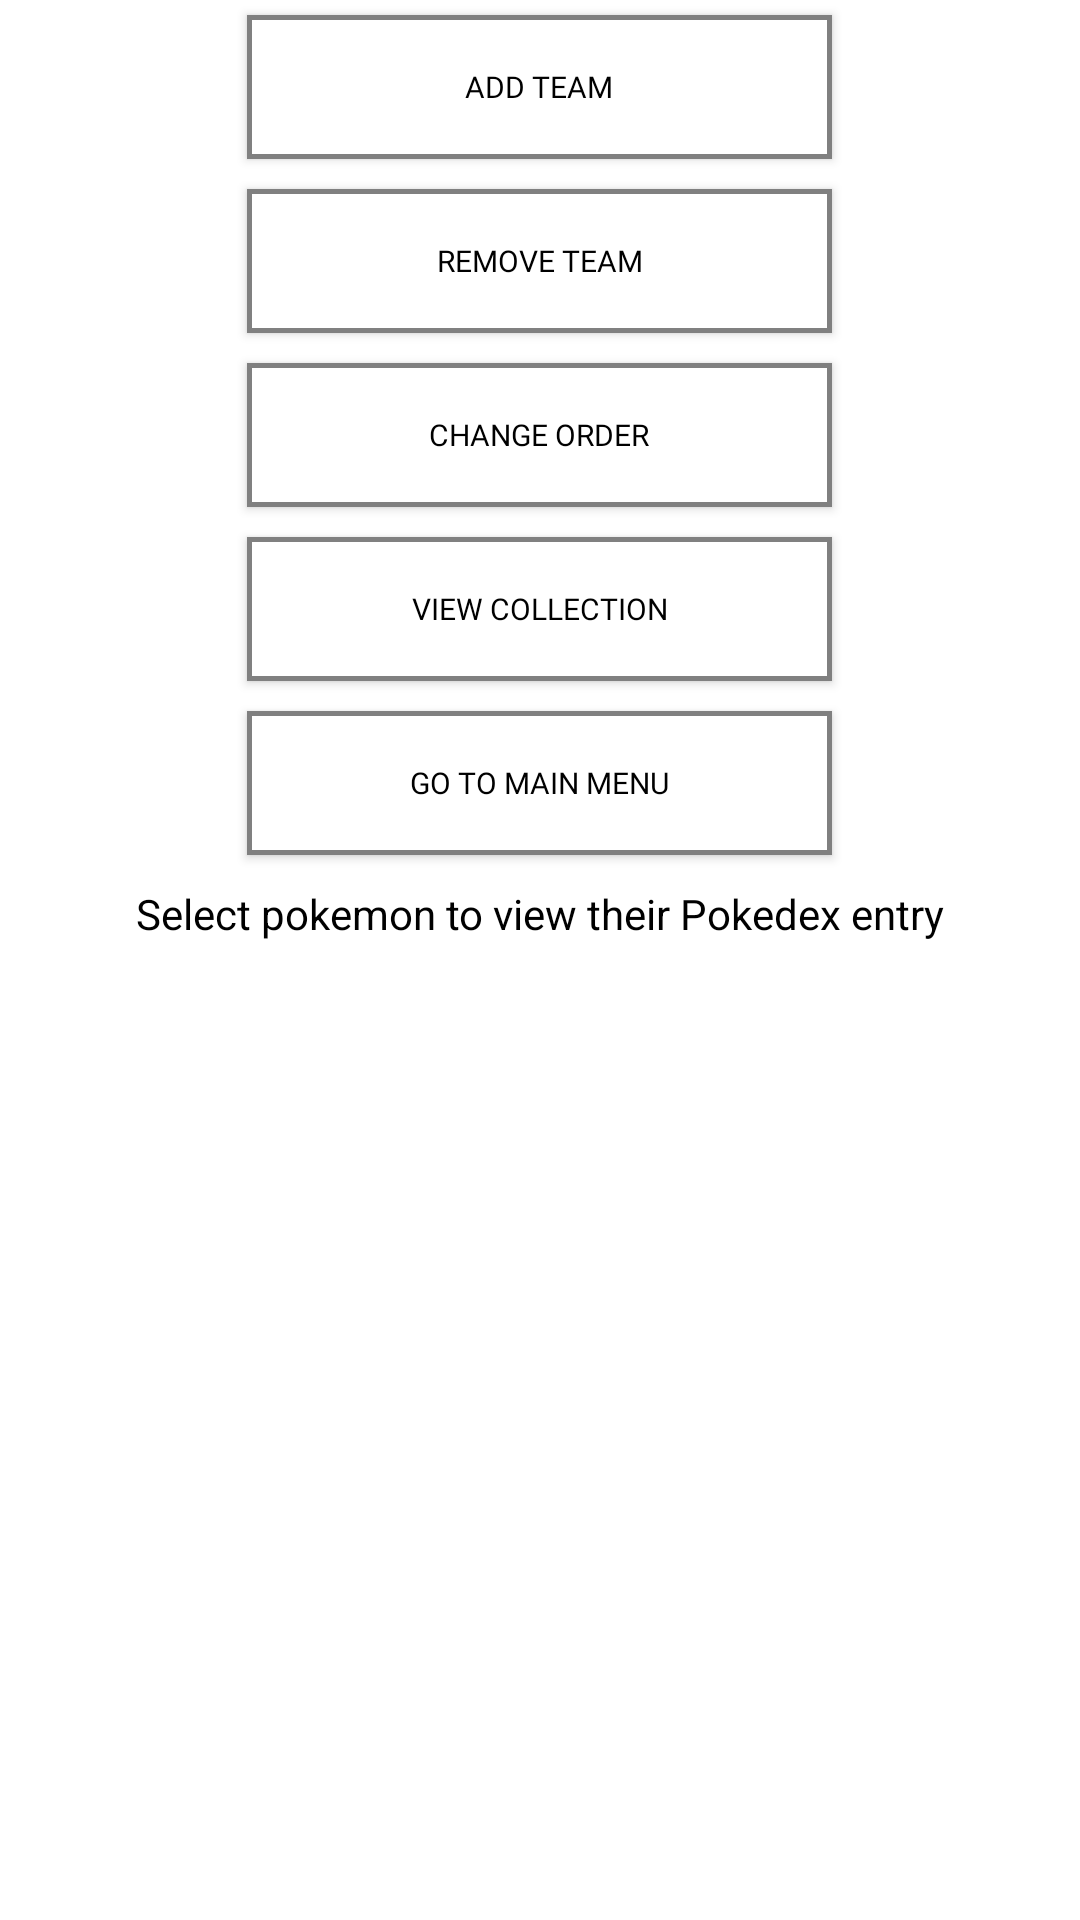

Write the Android layout XML for this screen, with the resource values it uses.
<!-- AndroidManifest.xml: application theme Theme.Pokemon -->
<!-- res/layout/fragment_team.xml -->
<?xml version="1.0" encoding="utf-8"?>
<androidx.constraintlayout.widget.ConstraintLayout xmlns:android="http://schemas.android.com/apk/res/android"
    xmlns:app="http://schemas.android.com/apk/res-auto"
    xmlns:tools="http://schemas.android.com/tools"
    android:layout_width="match_parent"
    android:layout_height="match_parent"
    tools:context=".menu.TeamFragment">

    <LinearLayout
        android:layout_width="match_parent"
        android:layout_height="match_parent"
        android:orientation="vertical"
        android:gravity="center"
        app:layout_constraintBottom_toBottomOf="parent"
        app:layout_constraintEnd_toEndOf="parent"
        app:layout_constraintStart_toStartOf="parent"
        app:layout_constraintTop_toTopOf="parent">
        <LinearLayout
            android:layout_width="wrap_content"
            android:layout_height="wrap_content"
            android:gravity="center"
            android:orientation="vertical">
            <androidx.appcompat.widget.AppCompatButton
                android:id="@+id/addTeam"
                android:layout_width="195dp"
                android:layout_height="wrap_content"
                android:text="@string/add_team"
                android:layout_margin="5dp"
                app:layout_constraintBottom_toBottomOf="parent"
                app:layout_constraintEnd_toEndOf="@+id/pokemon_team_recycler_view"
                app:layout_constraintStart_toStartOf="parent"
                app:layout_constraintTop_toBottomOf="@+id/textView3" />
            <androidx.appcompat.widget.AppCompatButton
                android:id="@+id/removeTeam"
                android:layout_width="match_parent"
                android:layout_height="wrap_content"
                android:text="@string/remove_team"
                android:layout_margin="5dp"
                app:layout_constraintBottom_toBottomOf="parent"
                app:layout_constraintEnd_toEndOf="parent"
                app:layout_constraintStart_toStartOf="parent"
                app:layout_constraintTop_toBottomOf="@+id/addTeam"/>

            <androidx.appcompat.widget.AppCompatButton
                android:id="@+id/changeOrder"
                android:layout_width="match_parent"
                android:layout_height="wrap_content"
                android:text="@string/change_order"
                android:layout_margin="5dp"
                app:layout_constraintBottom_toBottomOf="parent"
                app:layout_constraintEnd_toEndOf="parent"
                app:layout_constraintStart_toStartOf="parent"
                app:layout_constraintTop_toBottomOf="@+id/removeTeam"/>

            <androidx.appcompat.widget.AppCompatButton
                android:id="@+id/viewCollection"
                android:layout_width="match_parent"
                android:layout_height="wrap_content"
                android:text="@string/view_collection"
                android:layout_margin="5dp"
                app:layout_constraintBottom_toBottomOf="parent"
                app:layout_constraintEnd_toEndOf="parent"
                app:layout_constraintStart_toStartOf="parent"
                app:layout_constraintTop_toBottomOf="@+id/changeOrder"/>

            <androidx.appcompat.widget.AppCompatButton
                android:id="@+id/TeamGoToMainMenu"
                android:layout_width="match_parent"
                android:layout_height="wrap_content"
                android:text="@string/go_to_main_menu"
                android:layout_margin="5dp"
                app:layout_constraintBottom_toBottomOf="parent"
                app:layout_constraintEnd_toEndOf="parent"
                app:layout_constraintStart_toStartOf="parent"
                app:layout_constraintTop_toBottomOf="@+id/viewCollection" />
        </LinearLayout>

        <LinearLayout
            android:layout_width="wrap_content"
            android:layout_height="match_parent"
            android:orientation="vertical"
            android:gravity="center">
            <TextView
                android:layout_width="wrap_content"
                android:layout_height="wrap_content"
                android:layout_marginTop="5dp"
                android:text="@string/view_pokedex_entry"
                android:layout_gravity="center"/>

            <androidx.recyclerview.widget.RecyclerView
                android:id="@+id/pokemon_team_recycler_view"
                android:layout_width="wrap_content"
                android:layout_height="match_parent"
                android:clipToPadding="false"
                android:padding="10dp"/>
        </LinearLayout>

    </LinearLayout>




</androidx.constraintlayout.widget.ConstraintLayout>
<!-- resources referenced by this layout -->
<resources>
  <string name="add_team">Add Team</string>
  <string name="change_order">Change Order</string>
  <string name="go_to_main_menu">Go to Main Menu</string>
  <string name="remove_team">Remove Team</string>
  <string name="view_collection">View Collection</string>
  <string name="view_pokedex_entry">Select pokemon to view their Pokedex entry</string>
  <style name="Theme.Pokemon" parent="Theme.MaterialComponents.Light.DarkActionBar">
          
          <item name="colorPrimary">@color/red</item>
          <item name="colorPrimaryVariant">@color/purple_700</item>
          <item name="colorOnPrimary">@color/white</item>
          
          <item name="colorSecondary">@color/teal_200</item>
          <item name="colorSecondaryVariant">@color/teal_700</item>
          <item name="colorOnSecondary">@color/black</item>
          
          <item name="android:statusBarColor" tools:targetApi="l">@color/dark_red</item>
          
          <item name="buttonStyle">@style/button</item>
          <item name="android:textColor">@color/black</item>
      </style>
  <color name="red">#CA0000</color>
  <color name="purple_700">#FF3700B3</color>
  <color name="white">#FFFFFFFF</color>
  <color name="teal_200">#FF03DAC5</color>
  <color name="teal_700">#FF018786</color>
  <color name="black">#FF000000</color>
  <color name="dark_red">#6F0000</color>
  <style name="button" parent="Widget.AppCompat.Button">
          <item name="android:fontFamily">@font/pokemongb</item>
          <item name="android:textColor">@color/black</item>
          <item name="android:textSize">10sp</item>
          <item name="android:background">@drawable/button_border</item>
      </style>
  <!-- drawable button_border (drawable) -->
  <?xml version="1.0" encoding="utf-8"?>
  <selector xmlns:android="http://schemas.android.com/apk/res/android">
  <item android:state_enabled="true">
      <shape android:shape="rectangle">
          <solid android:color="@color/white"/>
          <stroke android:width="5px" android:color="@color/gray" />
      </shape>
  </item>
  <item android:state_enabled="false">
      <shape android:shape="rectangle">
          <solid android:color="@color/light_gray"/>
          <stroke android:width="5px" android:color="@color/gray" />
      </shape>
  </item>
  </selector>
  <color name="gray">#808080</color>
  <color name="light_gray">#E1E1E1</color>
</resources>
